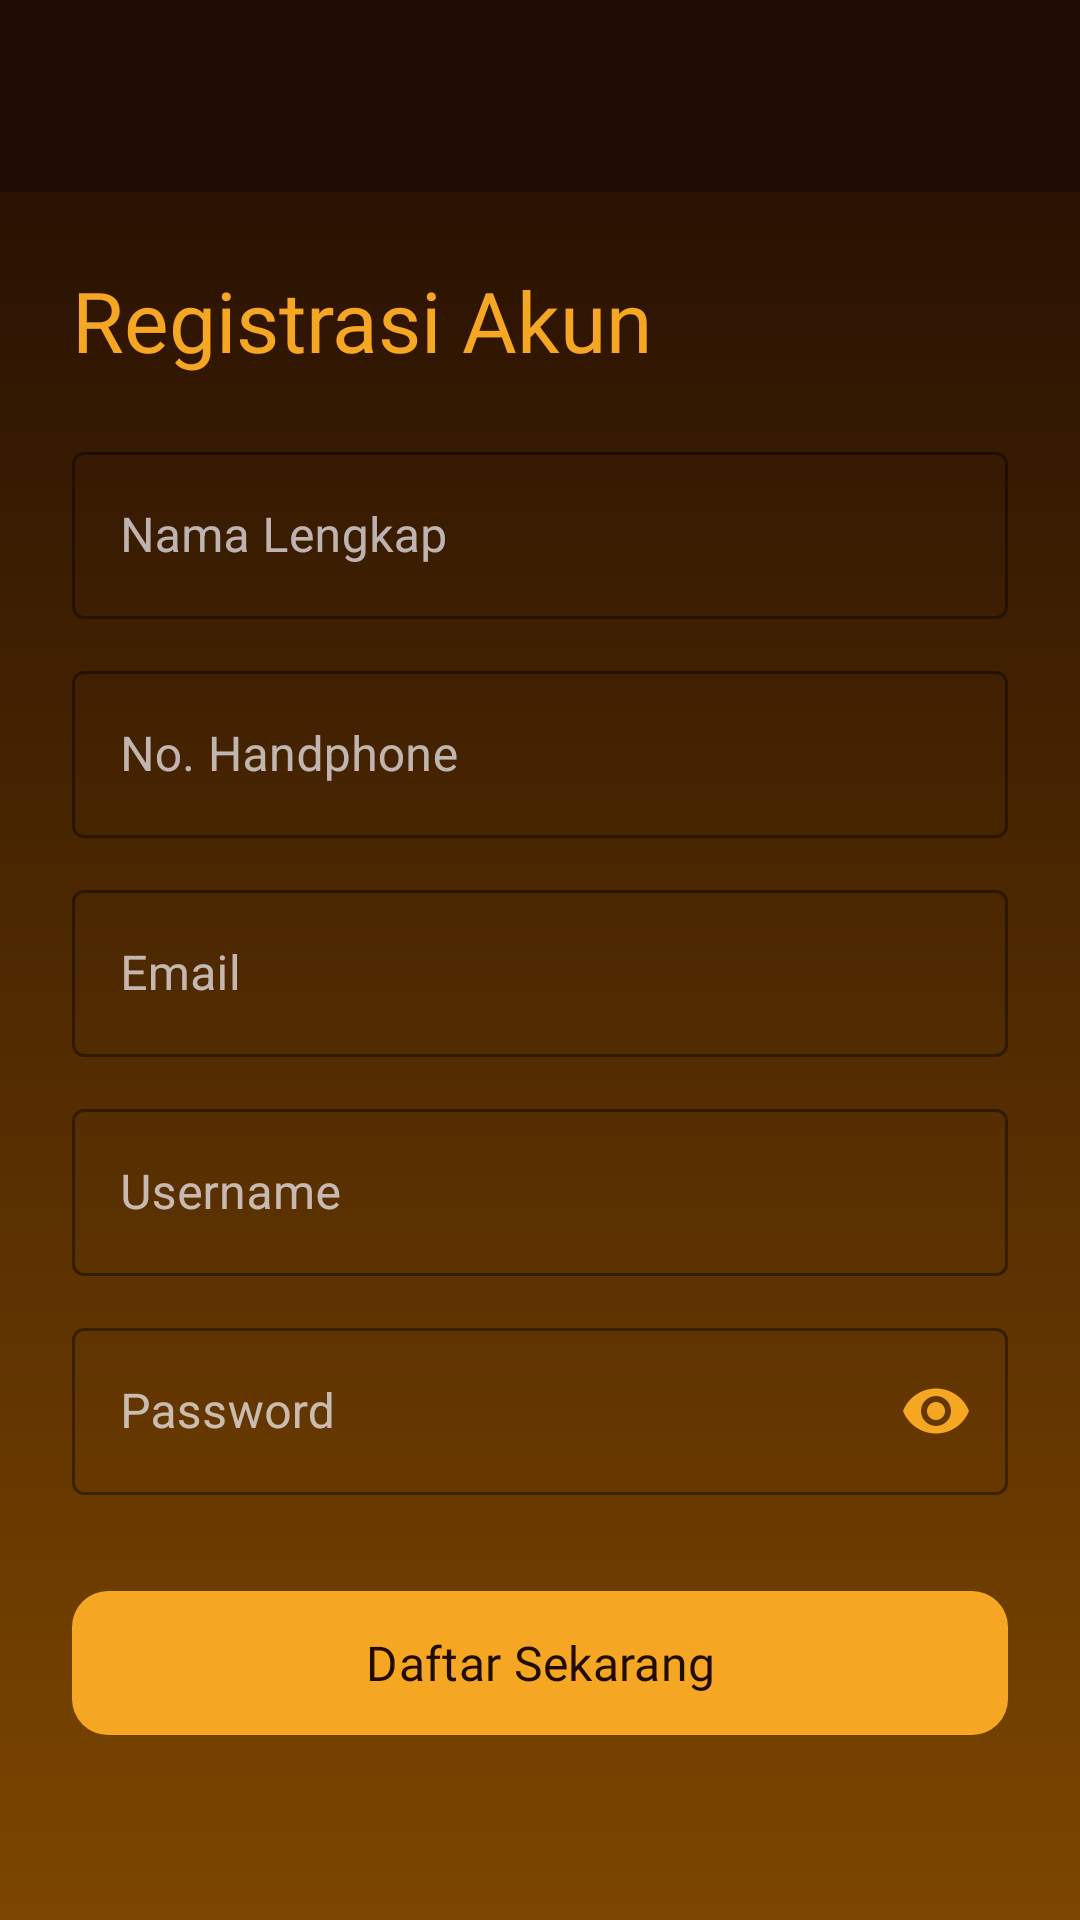

Reconstruct the res/layout file that produces this screen, plus the resources it refers to.
<!-- AndroidManifest.xml: application theme Theme.NVBDilan -->
<!-- res/layout/activity_register.xml -->
<?xml version="1.0" encoding="utf-8"?>
<LinearLayout xmlns:android="http://schemas.android.com/apk/res/android"
    xmlns:app="http://schemas.android.com/apk/res-auto"
    android:layout_width="match_parent"
    android:layout_height="match_parent"
    android:background="@drawable/bg_gradient"
    android:orientation="vertical">

    <include
        android:id="@+id/layoutToolbar"
        layout="@layout/include_toolbar" />

    <ScrollView
        android:layout_width="match_parent"
        android:layout_height="match_parent"
        android:fillViewport="true">

        <LinearLayout
            android:layout_width="match_parent"
            android:layout_height="wrap_content"
            android:orientation="vertical"
            android:padding="24dp">

            <TextView
                android:layout_width="wrap_content"
                android:layout_height="wrap_content"
                android:fontFamily="@font/jura_bold"
                android:text="Registrasi Akun"
                android:textColor="@color/member_gold"
                android:textSize="28sp" />

            
            <com.google.android.material.textfield.TextInputLayout
                style="@style/Widget.MaterialComponents.TextInputLayout.OutlinedBox"
                android:layout_width="match_parent"
                android:layout_height="wrap_content"
                android:layout_marginTop="20dp"
                android:hint="Nama Lengkap"
                android:textColorHint="@color/cream_70"
                app:boxStrokeColor="@color/member_gold"
                app:hintTextColor="@color/member_gold">

                <com.google.android.material.textfield.TextInputEditText
                    android:id="@+id/etName"
                    android:layout_width="match_parent"
                    android:layout_height="wrap_content"
                    android:inputType="textPersonName"
                    android:textColor="@color/cream" />
            </com.google.android.material.textfield.TextInputLayout>

            
            <com.google.android.material.textfield.TextInputLayout
                style="@style/Widget.MaterialComponents.TextInputLayout.OutlinedBox"
                android:layout_width="match_parent"
                android:layout_height="wrap_content"
                android:layout_marginTop="12dp"
                android:hint="No. Handphone"
                android:textColorHint="@color/cream_70"
                app:boxStrokeColor="@color/member_gold"
                app:hintTextColor="@color/member_gold">

                <com.google.android.material.textfield.TextInputEditText
                    android:id="@+id/etPhone"
                    android:layout_width="match_parent"
                    android:layout_height="wrap_content"
                    android:inputType="number"
                    android:textColor="@color/cream" />
            </com.google.android.material.textfield.TextInputLayout>

            
            <com.google.android.material.textfield.TextInputLayout
                style="@style/Widget.MaterialComponents.TextInputLayout.OutlinedBox"
                android:layout_width="match_parent"
                android:layout_height="wrap_content"
                android:layout_marginTop="12dp"
                android:hint="Email"
                android:textColorHint="@color/cream_70"
                app:boxStrokeColor="@color/member_gold"
                app:hintTextColor="@color/member_gold">

                <com.google.android.material.textfield.TextInputEditText
                    android:id="@+id/etEmail"
                    android:layout_width="match_parent"
                    android:layout_height="wrap_content"
                    android:inputType="textEmailAddress"
                    android:textColor="@color/cream" />
            </com.google.android.material.textfield.TextInputLayout>

            
            <com.google.android.material.textfield.TextInputLayout
                style="@style/Widget.MaterialComponents.TextInputLayout.OutlinedBox"
                android:layout_width="match_parent"
                android:layout_height="wrap_content"
                android:layout_marginTop="12dp"
                android:hint="Username"
                android:textColorHint="@color/cream_70"
                app:boxStrokeColor="@color/member_gold"
                app:hintTextColor="@color/member_gold">

                <com.google.android.material.textfield.TextInputEditText
                    android:id="@+id/etUsername"
                    android:layout_width="match_parent"
                    android:layout_height="wrap_content"
                    android:inputType="text"
                    android:textColor="@color/cream" />
            </com.google.android.material.textfield.TextInputLayout>

            
            <com.google.android.material.textfield.TextInputLayout
                style="@style/Widget.MaterialComponents.TextInputLayout.OutlinedBox"
                android:layout_width="match_parent"
                android:layout_height="wrap_content"
                android:layout_marginTop="12dp"
                android:hint="Password"
                android:textColorHint="@color/cream_70"
                app:boxStrokeColor="@color/member_gold"
                app:hintTextColor="@color/member_gold"
                app:passwordToggleEnabled="true"
                app:passwordToggleTint="@color/member_gold">

                <com.google.android.material.textfield.TextInputEditText
                    android:id="@+id/etPassword"
                    android:layout_width="match_parent"
                    android:layout_height="wrap_content"
                    android:inputType="textPassword"
                    android:textColor="@color/cream" />
            </com.google.android.material.textfield.TextInputLayout>

            
            <com.google.android.material.button.MaterialButton
                android:id="@+id/btnRegister"
                android:layout_width="match_parent"
                android:layout_height="56dp"
                android:layout_marginTop="28dp"
                android:fontFamily="@font/outfit_bold"
                android:text="Daftar Sekarang"
                android:textColor="@color/espresso"
                android:textSize="16sp"
                app:backgroundTint="@color/member_gold"
                app:cornerRadius="12dp" />

        </LinearLayout>
    </ScrollView>
</LinearLayout>
<!-- res/layout/include_toolbar.xml (included above) -->
<?xml version="1.0" encoding="utf-8"?>
<com.google.android.material.appbar.AppBarLayout
    xmlns:android="http://schemas.android.com/apk/res/android"
    xmlns:app="http://schemas.android.com/apk/res-auto"
    android:id="@+id/appBar"
    android:layout_width="match_parent"
    android:layout_height="wrap_content"
    android:background="@color/espresso"
    android:fitsSystemWindows="true">

    <androidx.appcompat.widget.Toolbar
        android:id="@+id/toolbar"
        android:layout_width="match_parent"
        android:layout_height="?attr/actionBarSize"
        android:background="@color/espresso"
        app:titleTextAppearance="@style/TextAppearance.NVB.ToolbarTitle"
        app:titleTextColor="@color/cream" />
</com.google.android.material.appbar.AppBarLayout>
<!-- resources referenced by this layout -->
<resources>
  <color name="cream">#F6F4FC</color>
  <color name="cream_70">#B3F6F4FC</color>
  <color name="espresso">#200C02</color>
  <color name="member_gold">#F5A623</color>
  <!-- drawable bg_gradient (drawable) -->
  <?xml version="1.0" encoding="utf-8"?>
  <shape xmlns:android="http://schemas.android.com/apk/res/android">
      <gradient
          android:angle="270"
          android:startColor="@color/espresso"
          android:endColor="@color/coffee_brown"
          android:type="linear" />
  </shape>
  <style name="TextAppearance.NVB.ToolbarTitle" parent="TextAppearance.Material3.TitleLarge">
          <item name="android:fontFamily">@font/outfit_bold</item>
          <item name="android:textSize">20sp</item>
          <item name="android:textColor">@color/cream</item>
      </style>
  <style name="Theme.NVBDilan" parent="Base.Theme.NVBDilan" />
  <color name="coffee_brown">#7C4600</color>
  <style name="Base.Theme.NVBDilan" parent="Theme.Material3.Light.NoActionBar">
          <item name="colorPrimary">@color/espresso</item>
          <item name="colorOnPrimary">@color/cream</item>
          <item name="colorPrimaryContainer">@color/coffee_brown</item>
          <item name="colorOnPrimaryContainer">@color/cream</item>
          <item name="colorSecondary">@color/member_gold</item>
          <item name="colorOnSecondary">@color/espresso</item>
          <item name="colorTertiary">@color/deep_navy</item>
          <item name="colorOnTertiary">@color/cream</item>
          <item name="android:colorBackground">@color/cream</item>
          <item name="colorSurface">@color/cream</item>
          <item name="colorOnSurface">@color/espresso</item>
          <item name="android:statusBarColor">@color/espresso</item>
      </style>
  <color name="deep_navy">#090437</color>
</resources>
